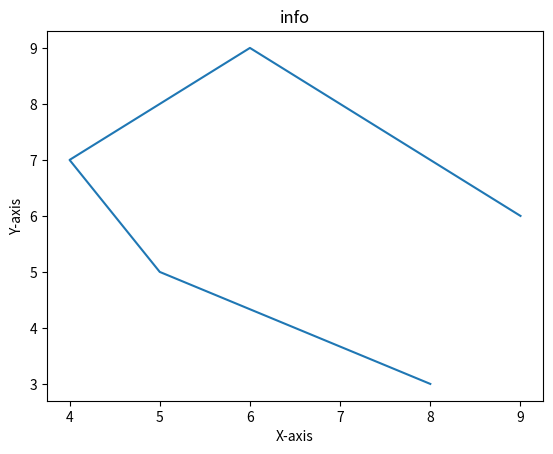
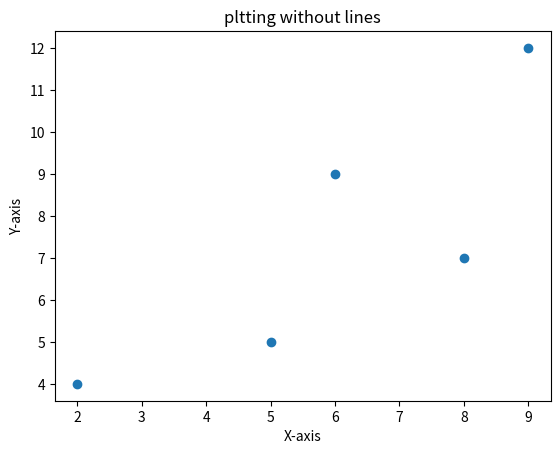
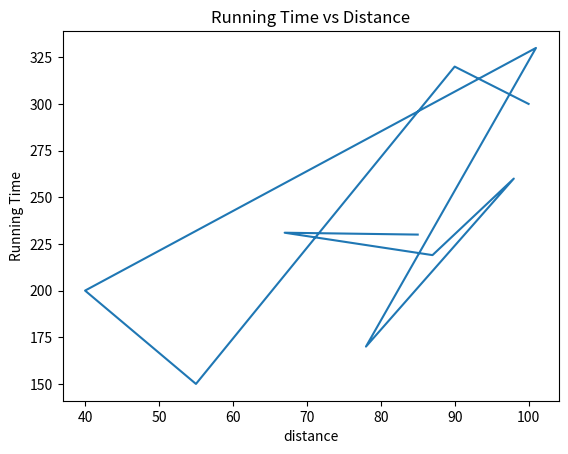
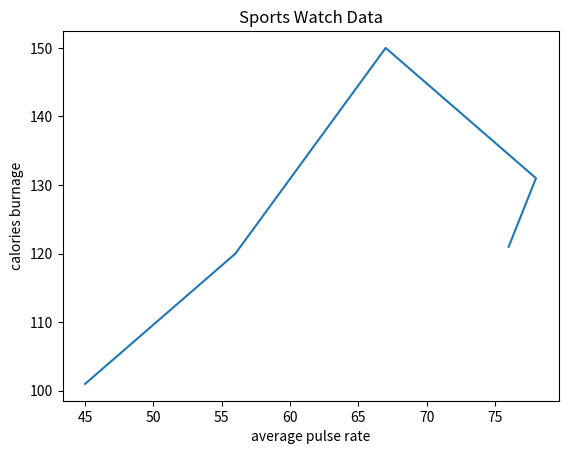
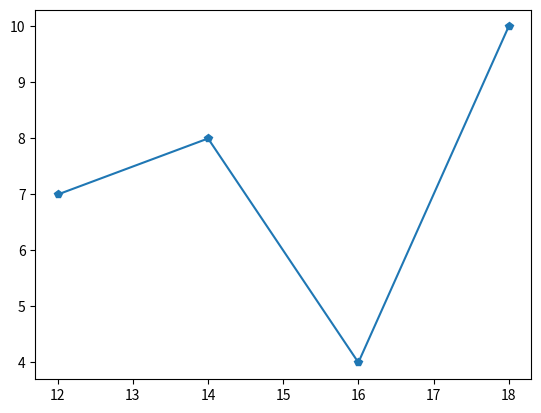
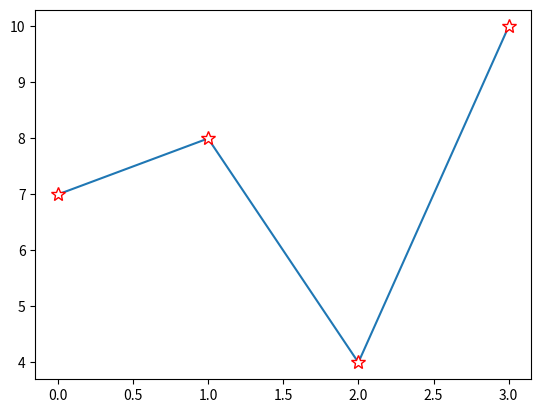
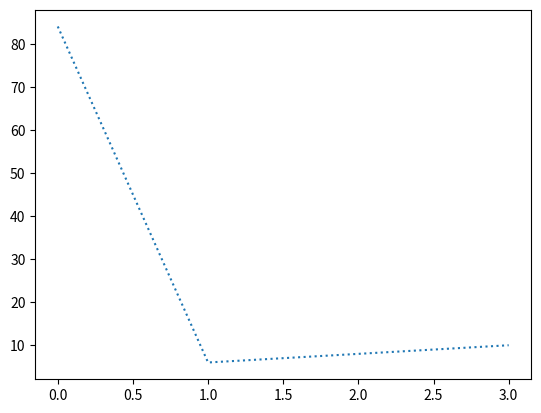
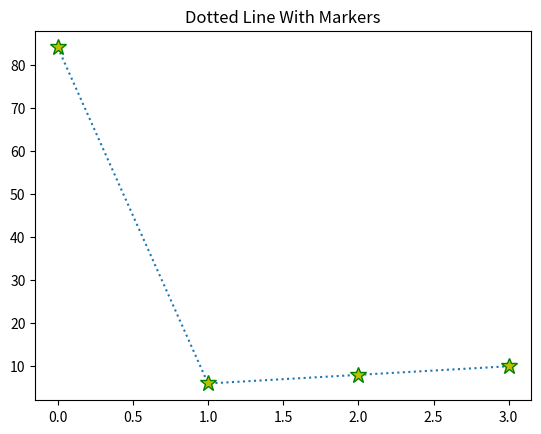
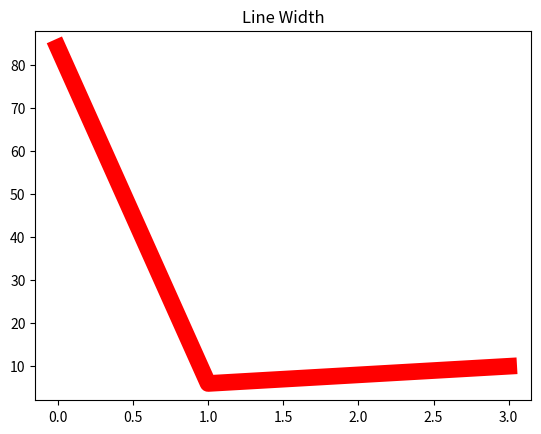
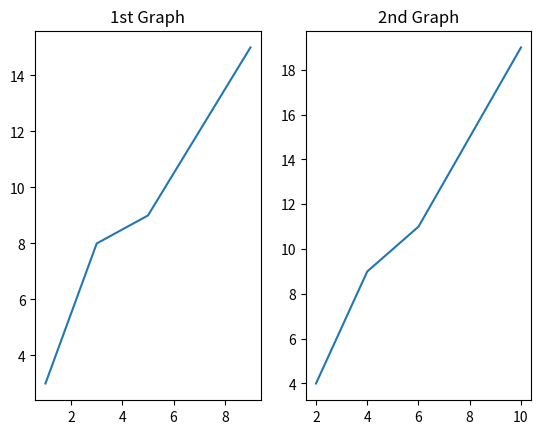
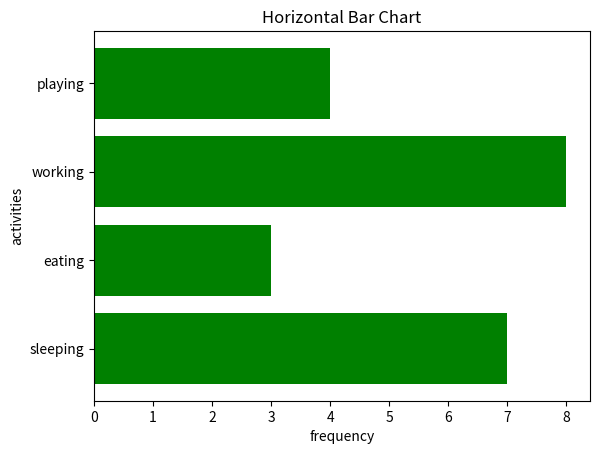
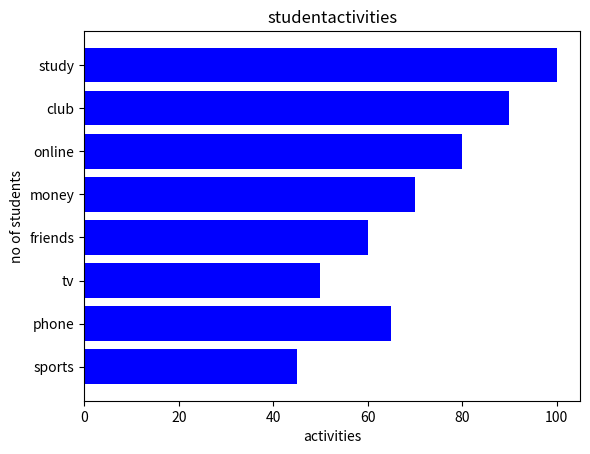
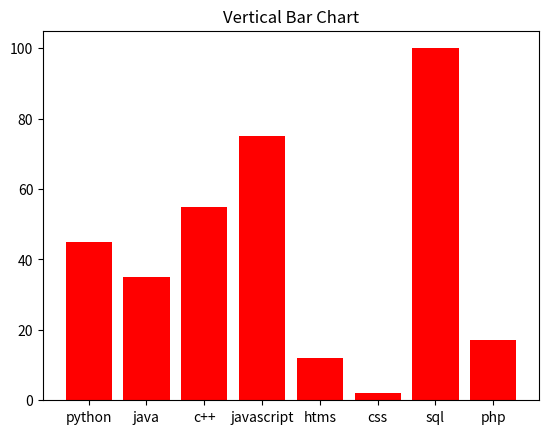

Reproduce these figures in Python, in order.
from matplotlib import pyplot as plt
import numpy as np

x = [8,5,4,6,9]
y = [3,5,7,9,6]
plt.plot(x,y)
plt.title('info')
plt.xlabel('X-axis')
plt.ylabel('Y-axis')
plt.show()

#polting without lines

xpoints = np.array([2,9,5,8,6])
ypoints = np.array([4,12,5,7,9])

plt.plot(xpoints,ypoints,'o')
plt.title('pltting without lines')
plt.xlabel('X-axis')
plt.ylabel('Y-axis')
plt.show()

x=np.array([85,67,87,98,78,101,40,55,90,100])
y=np.array([230,231,219,260,170,330,200,150,320,300])

plt.title('Running Time vs Distance')
plt.xlabel('distance')
plt.ylabel('Running Time')
plt.plot(x,y)
plt.show()

x=np.array([45,56,67,78,76])
y=np.array([101,120,150,131,121])
plt.title('Sports Watch Data')
plt.xlabel('average pulse rate')
plt.ylabel('calories burnage')
plt.plot(x,y)
plt.show()

#MARKERS

ypoints=np.array([7,8,4,10])
xpoints=np.array([12,14,16,18])
#plt.plot(xpoints,,markers='o')
plt.plot(xpoints,ypoints,marker='p')
plt.show()

plt.plot(ypoints,marker='*',ms=10,mec='r',mfc='w')
plt.show()

ypoints=np.array([84,6,8,10])

plt.plot(ypoints,linestyle='dotted')
plt.show()

plt.plot(ypoints,linestyle='dotted',marker='*',ms=12,mec='g',mfc='y')
plt.title('Dotted Line With Markers')
plt.show()

#LINE WIDTH

plt.plot(ypoints,linewidth='12',color='r')
plt.title('Line Width')
plt.show()

#SUBPLOT

#PLOT 1:

x=np.array([1,3,5,7,9])
y=np.array([3,8,9,12,15])
print(x)
print(y)
plt.subplot(1,2,1)
plt.plot(x,y)
plt.title('1st Graph')

#PLOT 2:

x=np.array([2,4,6,8,10])
y=np.array([4,9,11,15,19])
plt.subplot(1,2,2)
plt.plot(x,y)
plt.title('2nd Graph')
plt.show()

#BAR PLOT
#--Horizontal Bar Chart

activities=['sleeping','eating','working','playing']
frequency=[7,3,8,4]
plt.barh(activities,frequency,color='g')
plt.title('Horizontal Bar Chart')
plt.xlabel('frequency')
plt.ylabel('activities')
plt.show()

# "OR"
activities=['sports','phone','tv','friends','money','online','club','study']
frequency=[45,65,50,60,70,80,90,100]
plt.barh(activities,frequency,color='b')
plt.title('studentactivities')
plt.xlabel('activities')
plt.ylabel('no of students')
plt.show()

#VERTICAL BAR CHART 

languages=['python','java','c++','javascript','htms','css','sql','php']
students=[45,35,55,75,12,2,100,17]
plt.bar(languages,students,color='r')
plt.title('Vertical Bar Chart')
plt.show()
